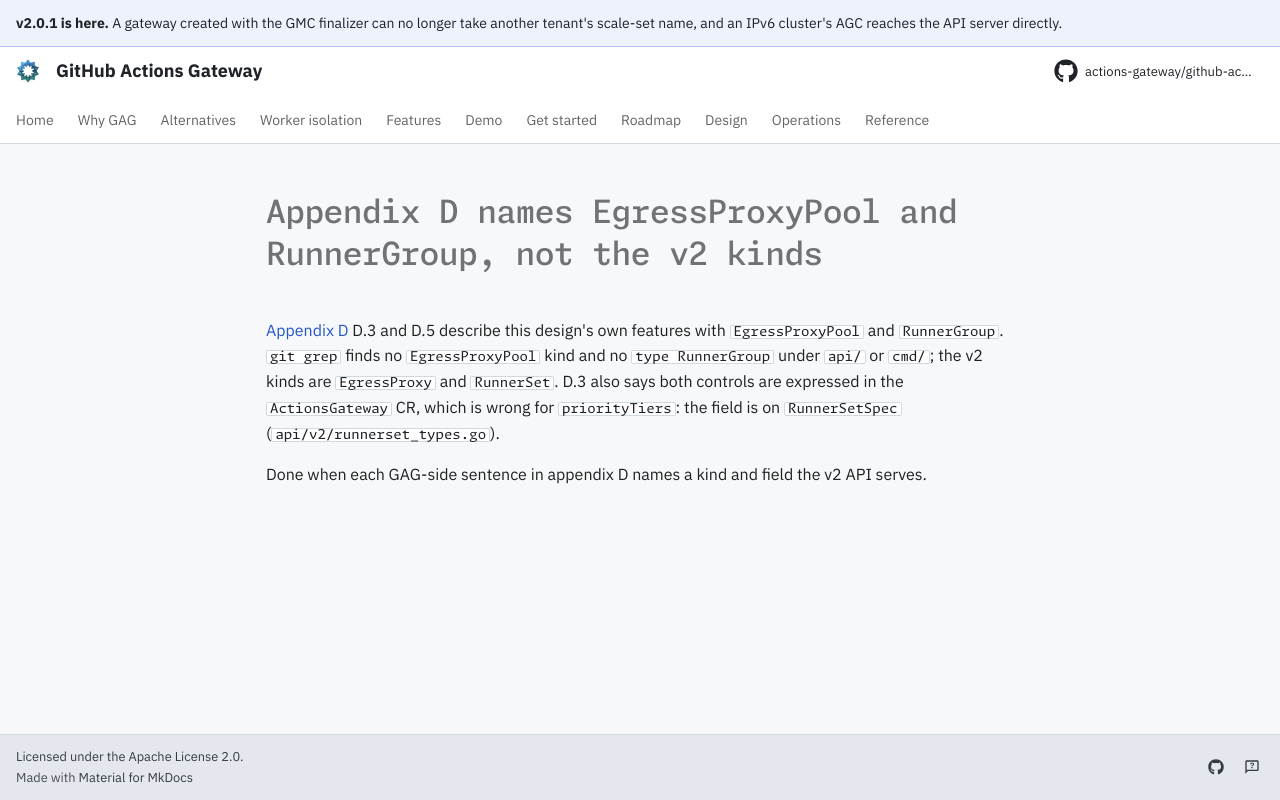

repository: actions-gateway/github-actions-gateway · page: dev/queue/Q1419/index.html · generator: mkdocs

---
id: Q1419
rank: b6s
labels:
    - docs
    - debt
status: ready
size: S
target: ../design/appendix-d-alternatives-considered.md
---

# Appendix D names EgressProxyPool and RunnerGroup, not the v2 kinds

[Appendix D](../design/appendix-d-alternatives-considered.md) D.3 and D.5 describe this design's own features with `EgressProxyPool` and `RunnerGroup`.
`git grep` finds no `EgressProxyPool` kind and no `type RunnerGroup` under `api/` or `cmd/`; the v2 kinds are `EgressProxy` and `RunnerSet`.
D.3 also says both controls are expressed in the `ActionsGateway` CR, which is wrong for `priorityTiers`: the field is on `RunnerSetSpec` (`api/v2/runnerset_types.go`).

Done when each GAG-side sentence in appendix D names a kind and field the v2 API serves.
